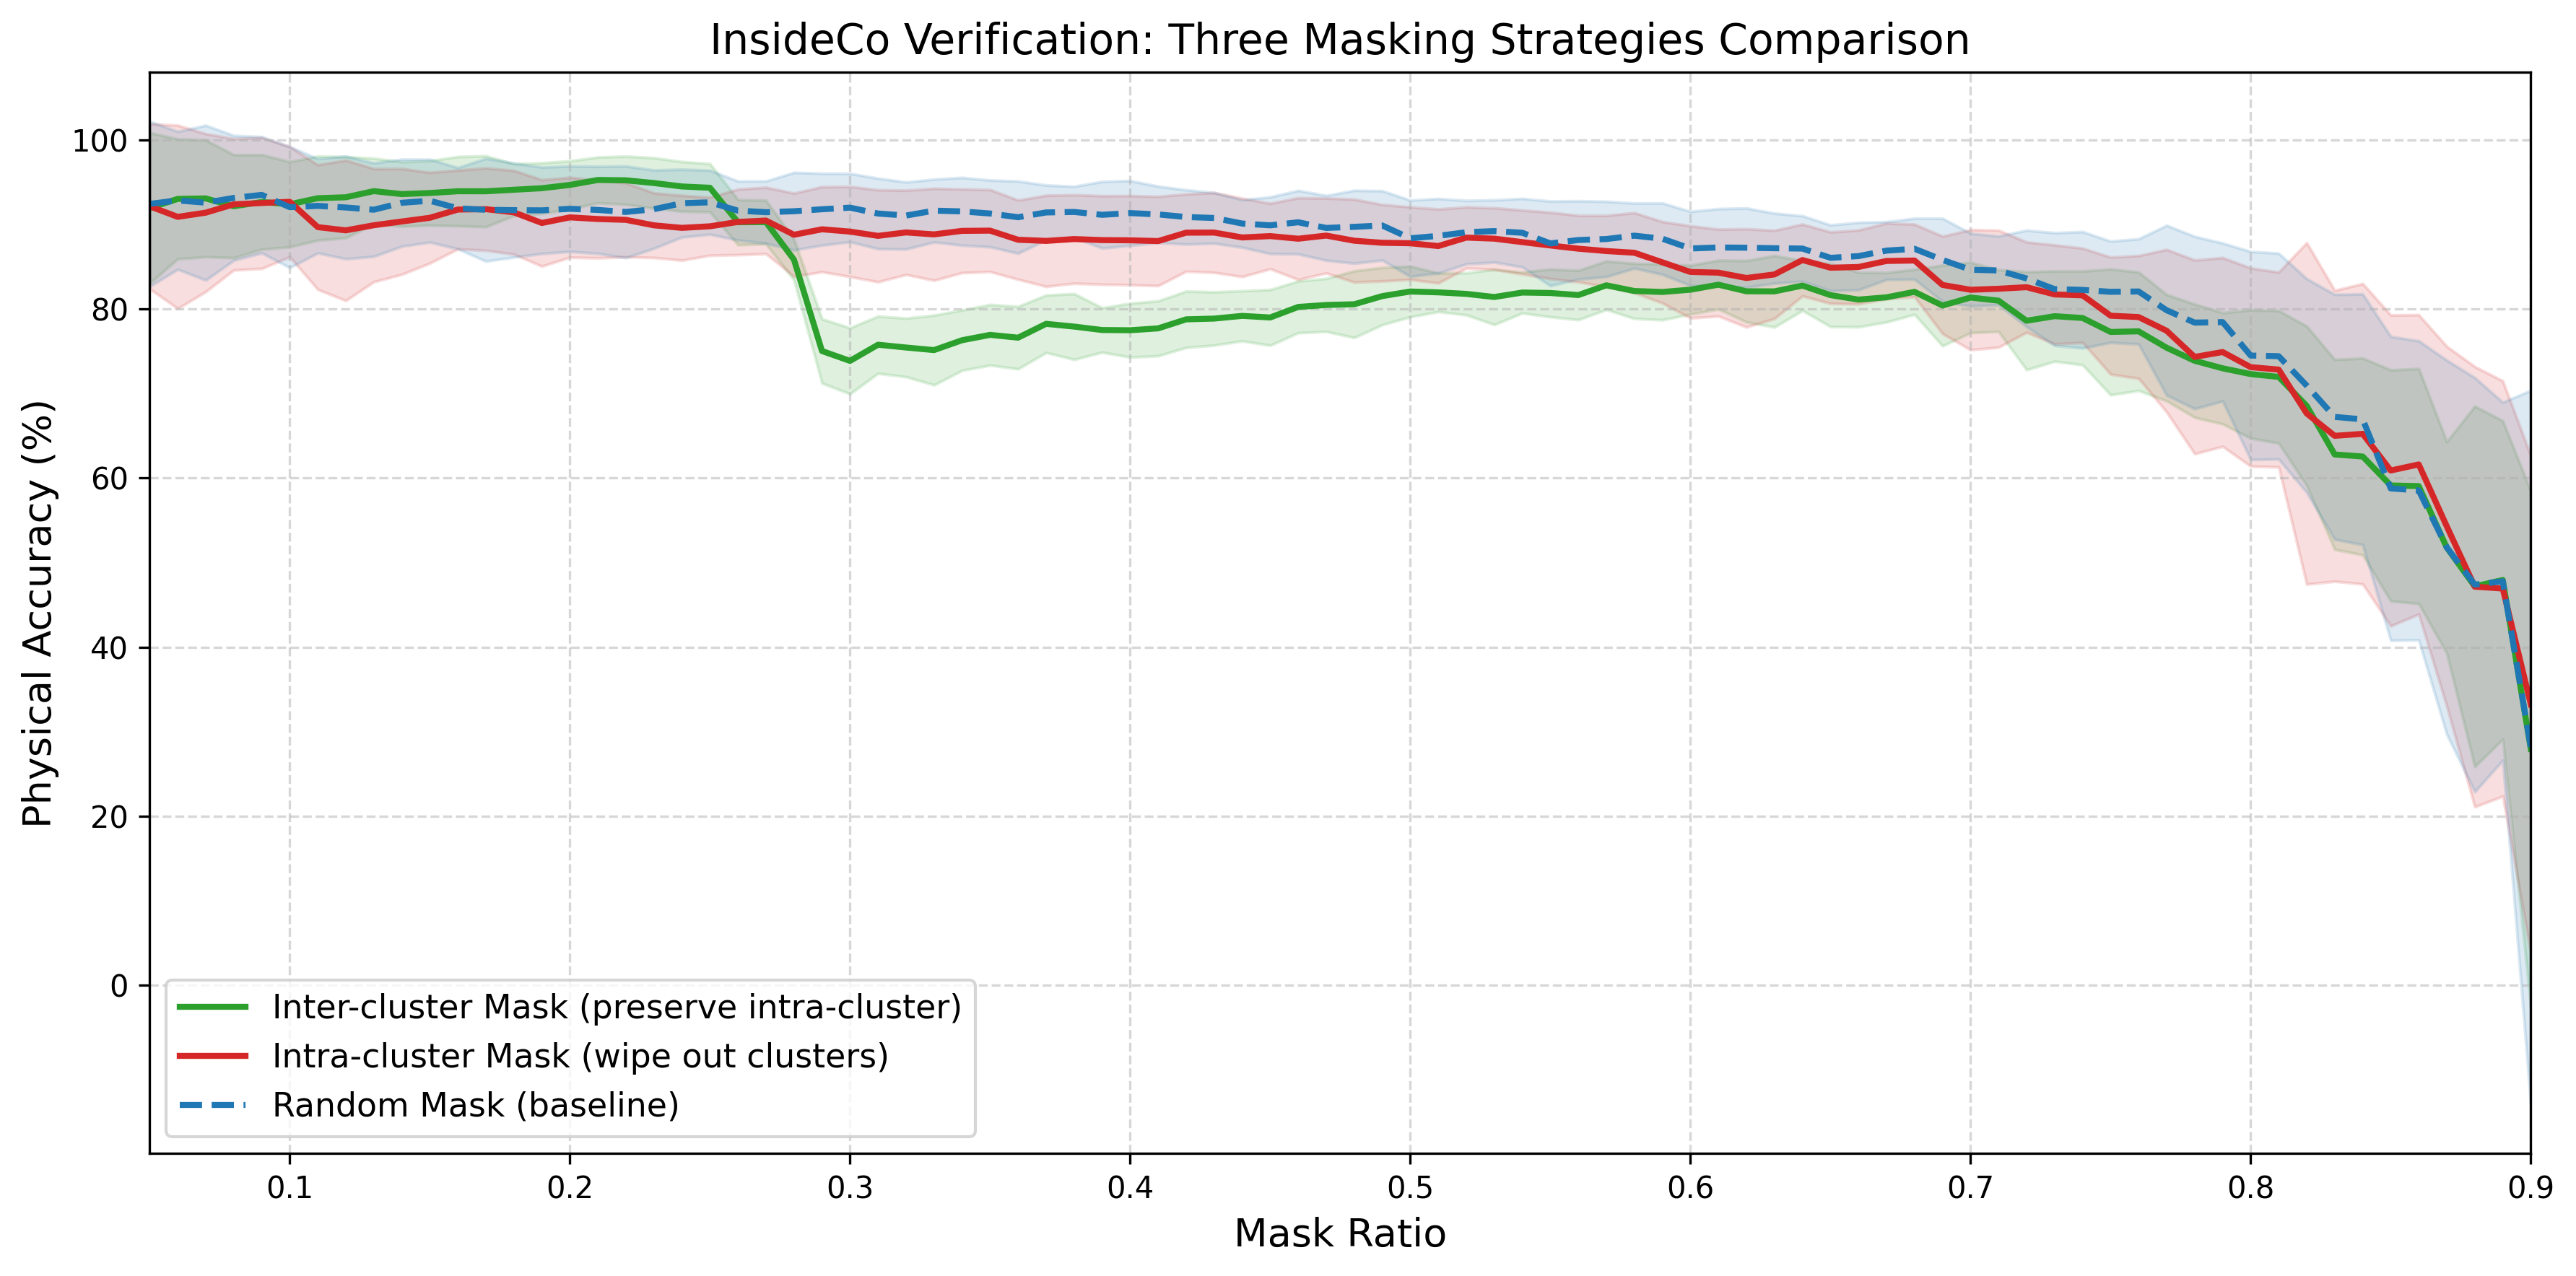

The table this chart was drawn from, first rows:
mask_ratio, num_masked, num_visible, avg_accuracy_inter, std_accuracy_inter, avg_mse_inter, avg_accuracy_intra, std_accuracy_intra, avg_mse_intra, avg_accuracy_random, std_accuracy_random, avg_mse_random
0.05, 3, 58, 0.9195, 0.08912, 0.08049, 0.9215, 0.09764, 0.07848, 0.9243, 0.09764, 0.07565
0.06, 4, 57, 0.9302, 0.07092, 0.06978, 0.909, 0.1084, 0.09101, 0.9285, 0.08153, 0.07153
0.07, 4, 57, 0.9308, 0.06908, 0.0692, 0.9139, 0.09346, 0.08606, 0.9257, 0.0916, 0.07428
0.08, 5, 56, 0.9215, 0.06098, 0.07847, 0.9238, 0.07774, 0.07621, 0.9314, 0.07383, 0.0686
0.09, 5, 56, 0.9265, 0.05595, 0.07346, 0.9254, 0.0775, 0.07464, 0.935, 0.06874, 0.06499
0.1, 6, 55, 0.9239, 0.05043, 0.07611, 0.9268, 0.06517, 0.07316, 0.9204, 0.07156, 0.07956
0.11, 7, 54, 0.9311, 0.04969, 0.06895, 0.8969, 0.07377, 0.1031, 0.922, 0.05574, 0.07802
0.12, 7, 54, 0.9322, 0.04796, 0.06783, 0.893, 0.08308, 0.107, 0.9201, 0.06079, 0.07992
0.13, 8, 53, 0.9394, 0.03889, 0.06057, 0.8991, 0.06693, 0.1009, 0.9174, 0.05528, 0.08257
0.14, 9, 52, 0.9359, 0.03818, 0.06406, 0.9035, 0.06255, 0.09648, 0.9257, 0.05151, 0.07435
0.15, 9, 52, 0.9372, 0.03818, 0.06279, 0.9079, 0.05371, 0.0921, 0.9281, 0.04903, 0.07195
0.16, 10, 51, 0.9393, 0.04099, 0.06072, 0.9176, 0.04662, 0.08238, 0.9191, 0.04808, 0.08085
0.17, 10, 51, 0.9392, 0.042, 0.06077, 0.9181, 0.04874, 0.08191, 0.9173, 0.06082, 0.08265
0.18, 11, 50, 0.9411, 0.03066, 0.05895, 0.9143, 0.04956, 0.08568, 0.9169, 0.05566, 0.08308
0.19, 12, 49, 0.9429, 0.02999, 0.05712, 0.9017, 0.05113, 0.09825, 0.9167, 0.05116, 0.08331
0.2, 12, 49, 0.9468, 0.02845, 0.05324, 0.9084, 0.04726, 0.09161, 0.9185, 0.05048, 0.08148
0.21, 13, 48, 0.9526, 0.02707, 0.04737, 0.9064, 0.04606, 0.09356, 0.9172, 0.05151, 0.08284
0.22, 13, 48, 0.9522, 0.02851, 0.04778, 0.9054, 0.0438, 0.09455, 0.9148, 0.05423, 0.08519
0.23, 14, 47, 0.949, 0.02987, 0.05101, 0.899, 0.03823, 0.101, 0.9181, 0.04629, 0.08194
0.24, 15, 46, 0.9449, 0.02939, 0.05506, 0.896, 0.03835, 0.104, 0.9251, 0.04013, 0.07488
0.25, 15, 46, 0.9434, 0.02852, 0.0566, 0.8978, 0.03439, 0.1022, 0.9262, 0.03788, 0.07379
0.26, 16, 45, 0.9026, 0.02676, 0.09736, 0.903, 0.03881, 0.09701, 0.9163, 0.03489, 0.08366
0.27, 16, 45, 0.9028, 0.02577, 0.09724, 0.9046, 0.03931, 0.09537, 0.9145, 0.03683, 0.08548
0.28, 17, 44, 0.8584, 0.02421, 0.1416, 0.8878, 0.04922, 0.1122, 0.9157, 0.0459, 0.08435
0.29, 18, 43, 0.7503, 0.03797, 0.2497, 0.8943, 0.05031, 0.1057, 0.918, 0.04249, 0.08202
0.3, 18, 43, 0.7387, 0.03904, 0.2613, 0.8916, 0.05328, 0.1084, 0.9199, 0.04046, 0.08012
0.31, 19, 42, 0.7578, 0.03384, 0.2422, 0.8865, 0.05447, 0.1135, 0.9129, 0.04173, 0.08708
0.32, 20, 41, 0.7545, 0.03466, 0.2455, 0.8906, 0.04986, 0.1094, 0.9105, 0.03965, 0.08947
0.33, 20, 41, 0.7514, 0.04124, 0.2486, 0.8883, 0.05443, 0.1117, 0.9164, 0.03716, 0.08365
0.34, 21, 40, 0.7631, 0.0357, 0.2369, 0.8924, 0.04947, 0.1076, 0.9154, 0.04008, 0.08456
0.35, 21, 40, 0.7694, 0.03586, 0.2306, 0.8927, 0.04853, 0.1073, 0.913, 0.0395, 0.08703
0.36, 22, 39, 0.7661, 0.03696, 0.2339, 0.8819, 0.04689, 0.1181, 0.9085, 0.04272, 0.09146
0.37, 23, 38, 0.7825, 0.03401, 0.2175, 0.8806, 0.05389, 0.1194, 0.9142, 0.03237, 0.08578
0.38, 23, 38, 0.7792, 0.03893, 0.2208, 0.8827, 0.05239, 0.1173, 0.9148, 0.03029, 0.08522
0.39, 24, 37, 0.7752, 0.02631, 0.2248, 0.8815, 0.05238, 0.1185, 0.9114, 0.03942, 0.08858
0.4, 24, 37, 0.7749, 0.03187, 0.2251, 0.8813, 0.05273, 0.1187, 0.9135, 0.03833, 0.08653
0.41, 25, 36, 0.7771, 0.0325, 0.2229, 0.8803, 0.05277, 0.1197, 0.9119, 0.03336, 0.08812
0.42, 26, 35, 0.7878, 0.0333, 0.2122, 0.8903, 0.04574, 0.1097, 0.9088, 0.03215, 0.0912
0.43, 26, 35, 0.7887, 0.0315, 0.2113, 0.8904, 0.04721, 0.1096, 0.9077, 0.03001, 0.09232
0.44, 27, 34, 0.7919, 0.02969, 0.2081, 0.8846, 0.0464, 0.1154, 0.9011, 0.02815, 0.09891
0.45, 27, 34, 0.79, 0.033, 0.21, 0.8862, 0.03875, 0.1138, 0.899, 0.03358, 0.101
0.46, 28, 33, 0.8025, 0.0306, 0.1975, 0.8832, 0.04836, 0.1168, 0.9026, 0.03759, 0.09741
0.47, 29, 32, 0.8048, 0.03139, 0.1952, 0.8868, 0.04432, 0.1132, 0.8959, 0.03832, 0.1041
0.48, 29, 32, 0.8056, 0.03949, 0.1944, 0.8808, 0.04906, 0.1192, 0.8972, 0.04314, 0.1028
0.49, 30, 31, 0.8153, 0.0339, 0.1847, 0.8783, 0.04522, 0.1217, 0.8988, 0.04104, 0.1012
0.5, 31, 30, 0.8207, 0.02996, 0.1793, 0.8778, 0.04291, 0.1222, 0.8836, 0.04509, 0.1164
0.51, 31, 30, 0.8197, 0.02287, 0.1803, 0.8745, 0.04376, 0.1255, 0.8865, 0.04409, 0.1135
0.52, 32, 29, 0.8179, 0.02491, 0.1821, 0.8845, 0.03618, 0.1155, 0.8908, 0.03752, 0.1092
0.53, 32, 29, 0.8142, 0.03268, 0.1858, 0.8832, 0.03643, 0.1168, 0.8922, 0.0368, 0.1078
0.54, 33, 28, 0.8195, 0.02425, 0.1805, 0.8791, 0.03784, 0.1209, 0.8902, 0.04055, 0.1098
0.55, 34, 27, 0.8189, 0.02826, 0.1811, 0.8751, 0.03926, 0.1249, 0.8776, 0.05006, 0.1224
0.56, 34, 27, 0.8165, 0.0292, 0.1835, 0.8714, 0.03937, 0.1286, 0.8816, 0.04633, 0.1184
0.57, 35, 26, 0.828, 0.02866, 0.172, 0.8686, 0.04213, 0.1314, 0.8828, 0.04452, 0.1172
0.58, 35, 26, 0.8213, 0.03257, 0.1787, 0.8665, 0.04735, 0.1335, 0.8867, 0.03848, 0.1133
0.59, 36, 25, 0.8202, 0.03301, 0.1798, 0.8552, 0.04813, 0.1448, 0.8831, 0.04222, 0.1169
0.6, 37, 24, 0.8228, 0.02896, 0.1772, 0.8438, 0.0545, 0.1562, 0.8716, 0.0438, 0.1284
0.61, 37, 24, 0.8288, 0.02889, 0.1712, 0.843, 0.0514, 0.157, 0.8728, 0.04586, 0.1272
0.62, 38, 23, 0.8209, 0.03634, 0.1791, 0.8367, 0.05813, 0.1633, 0.8725, 0.04688, 0.1275
0.63, 38, 23, 0.8209, 0.04229, 0.1791, 0.8409, 0.05217, 0.1591, 0.8719, 0.04138, 0.1281
0.64, 39, 22, 0.8277, 0.02953, 0.1723, 0.8579, 0.04245, 0.1421, 0.8715, 0.03876, 0.1285
... 26 more rows
